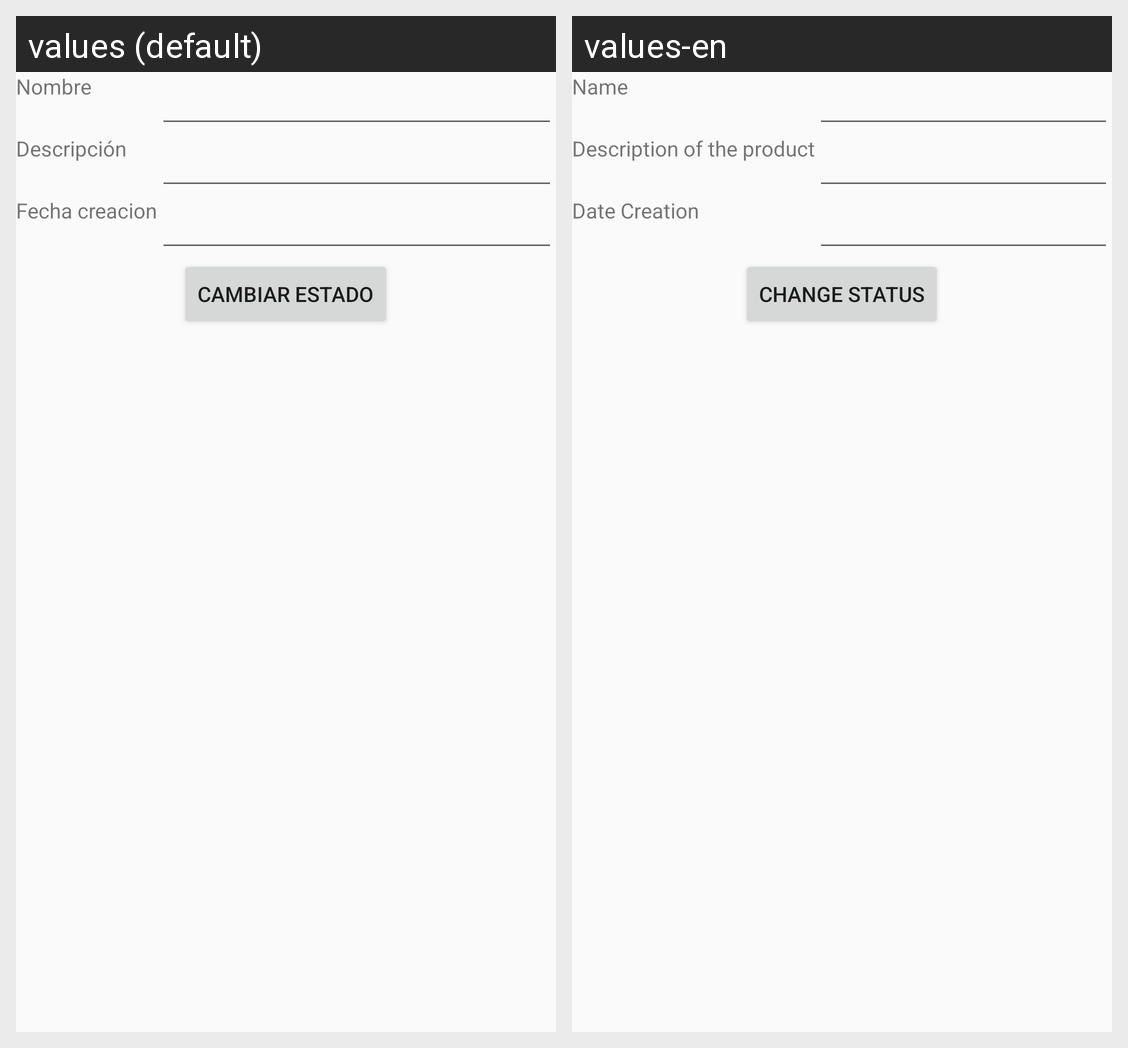

The Android screen above is rendered under two locales of the same app. Produce the string resources it draws, with the default and per-locale values.
Android screen res/layout/activity_inventory.xml rendered under 2 locales, left to right: values (default), values-en. Device: Nexus 5 (rendered at 1080×1920; each locale shown at half size, 540×960, under a caption strip naming it); theme AppTheme.
Strings drawn on this screen, with the default value and each locale's value (text and hints the layout hard-codes, and strings that could not be matched under every locale, appear in the picture but are not listed):

txvName
  values: Nombre
  values-en: Name

txvDescription
  values: Descripción
  values-en: Description of the product

txvDateCreate
  values: Fecha creacion
  values-en: Date Creation

btnChange
  values: Cambiar Estado
  values-en: Change Status
